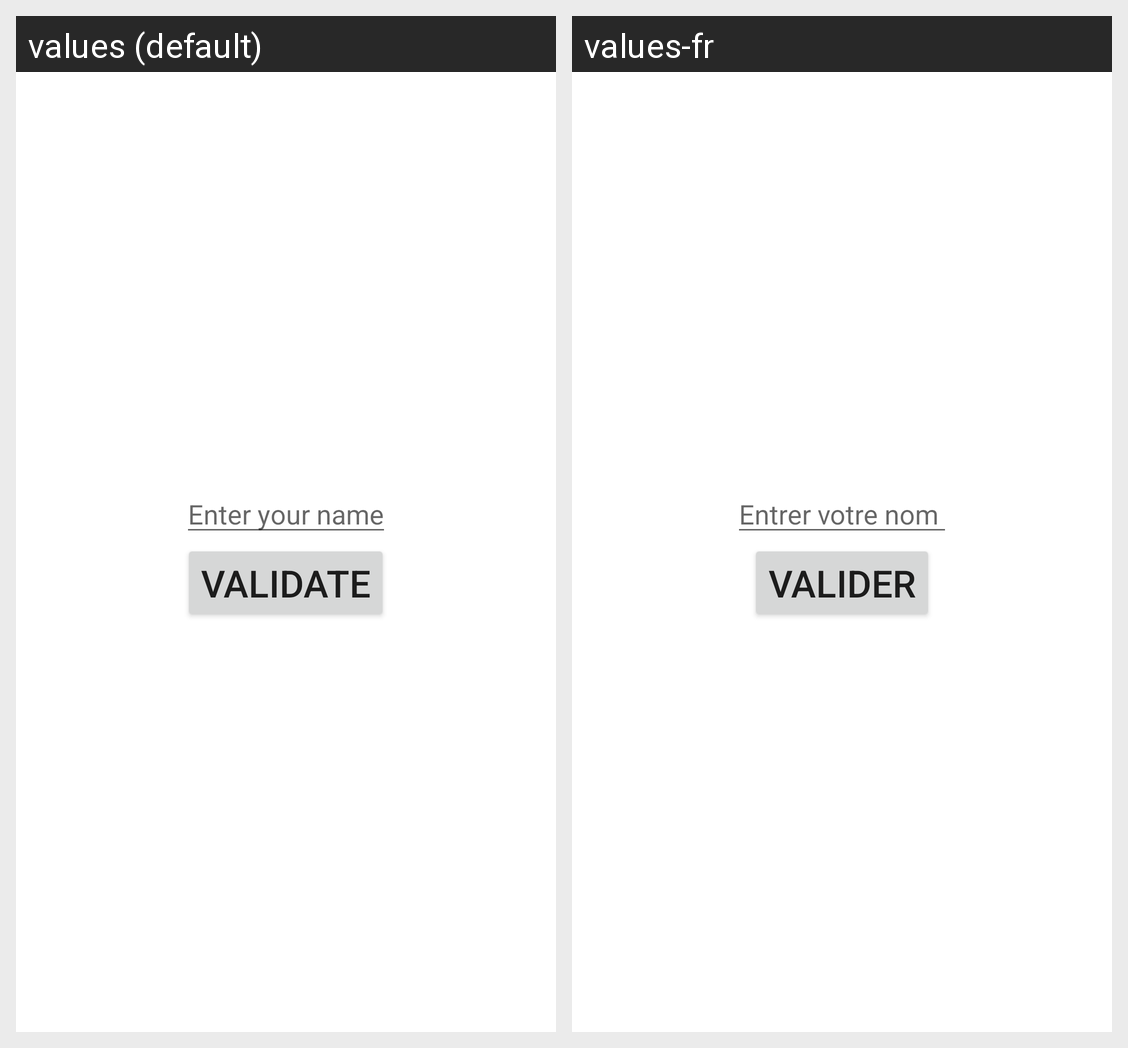

For this localized Android screen grid, give each drawn string resource with its value in every locale shown.
Android screen res/layout/activity_nom.xml rendered under 2 locales, left to right: values (default), values-fr. Device: Nexus 5 (rendered at 1080×1920; each locale shown at half size, 540×960, under a caption strip naming it); theme AppTheme.
Strings drawn on this screen, with the default value and each locale's value (text and hints the layout hard-codes, and strings that could not be matched under every locale, appear in the picture but are not listed):

entrer_votre_nom
  values: Enter your name
  values-fr: Entrer votre nom 

valider
  values: Validate
  values-fr: Valider
